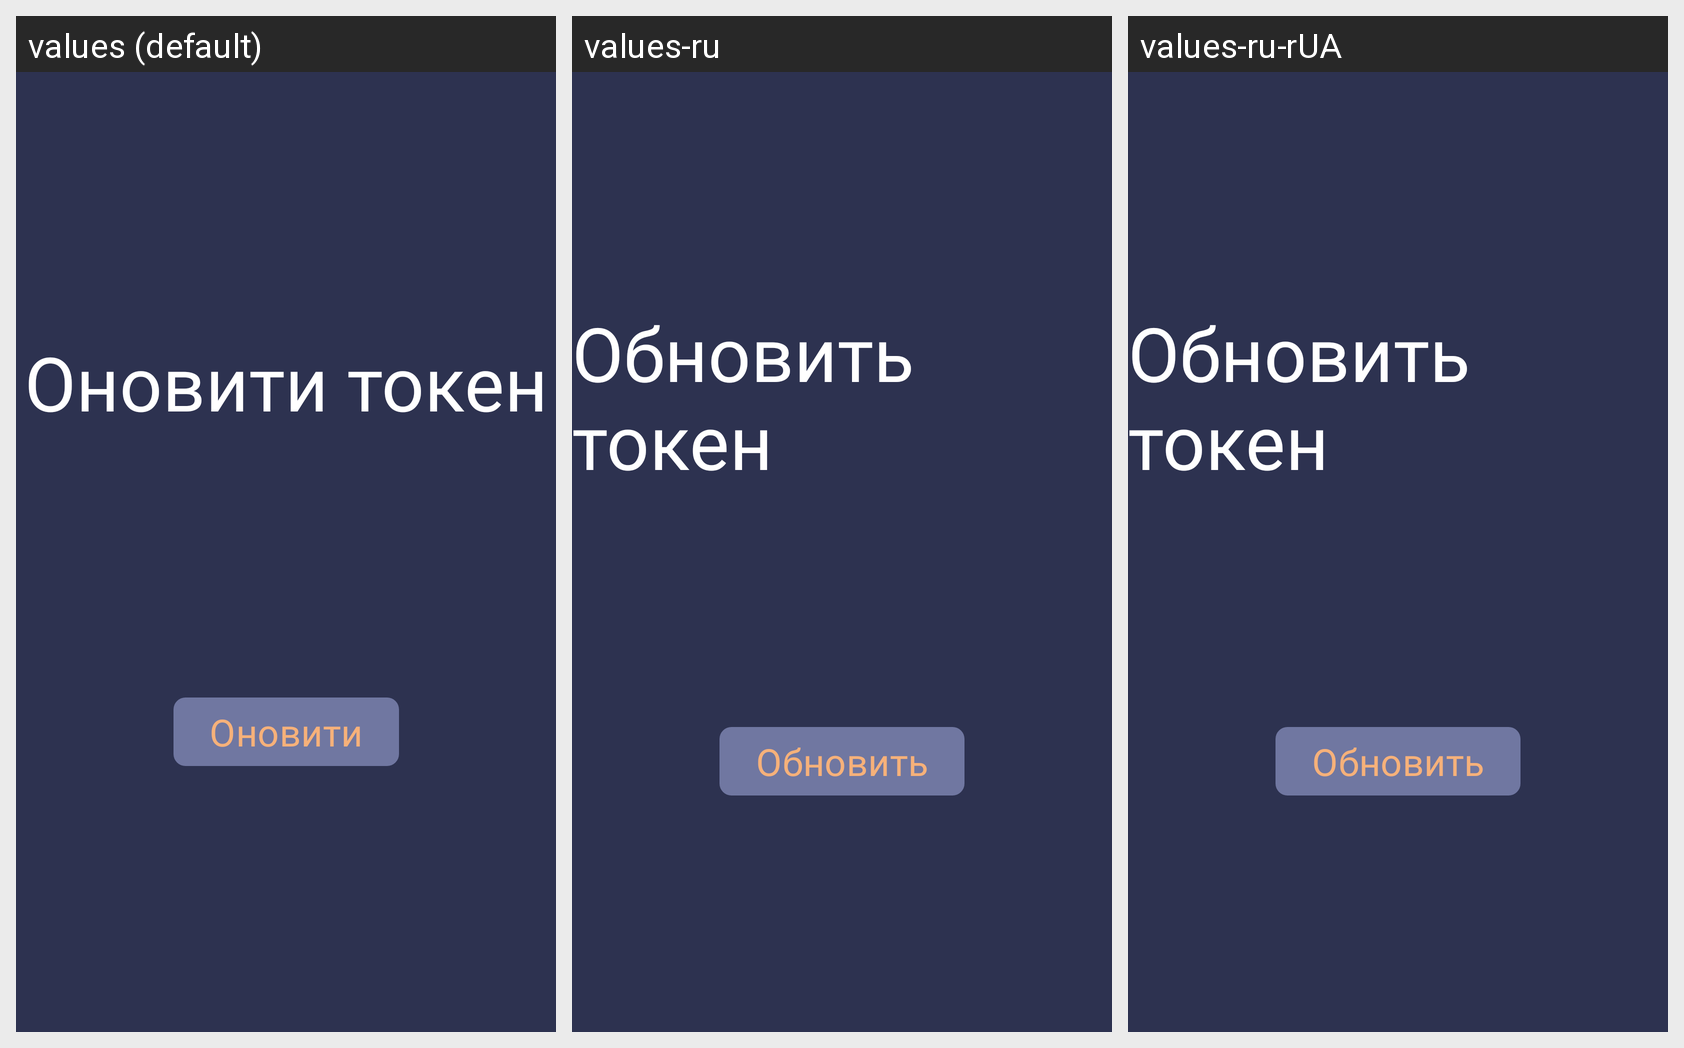

The same Android screen rendered under several of its app's locales, left to right. List the strings drawn on it with the default value and each locale's translation.
Android screen res/layout/activity_update_token.xml rendered under 3 locales, left to right: values (default), values-ru, values-ru-rUA. Device: Nexus 5 (rendered at 1080×1920; each locale shown at half size, 540×960, under a caption strip naming it); theme Theme.PriceList.
Strings drawn on this screen, with the default value and each locale's value (text and hints the layout hard-codes, and strings that could not be matched under every locale, appear in the picture but are not listed):

updateTokenText
  values: Оновити токен
  values-ru: Обновить токен
  values-ru-rUA: Обновить токен

updateButtonText
  values: Оновити
  values-ru: Обновить
  values-ru-rUA: Обновить
